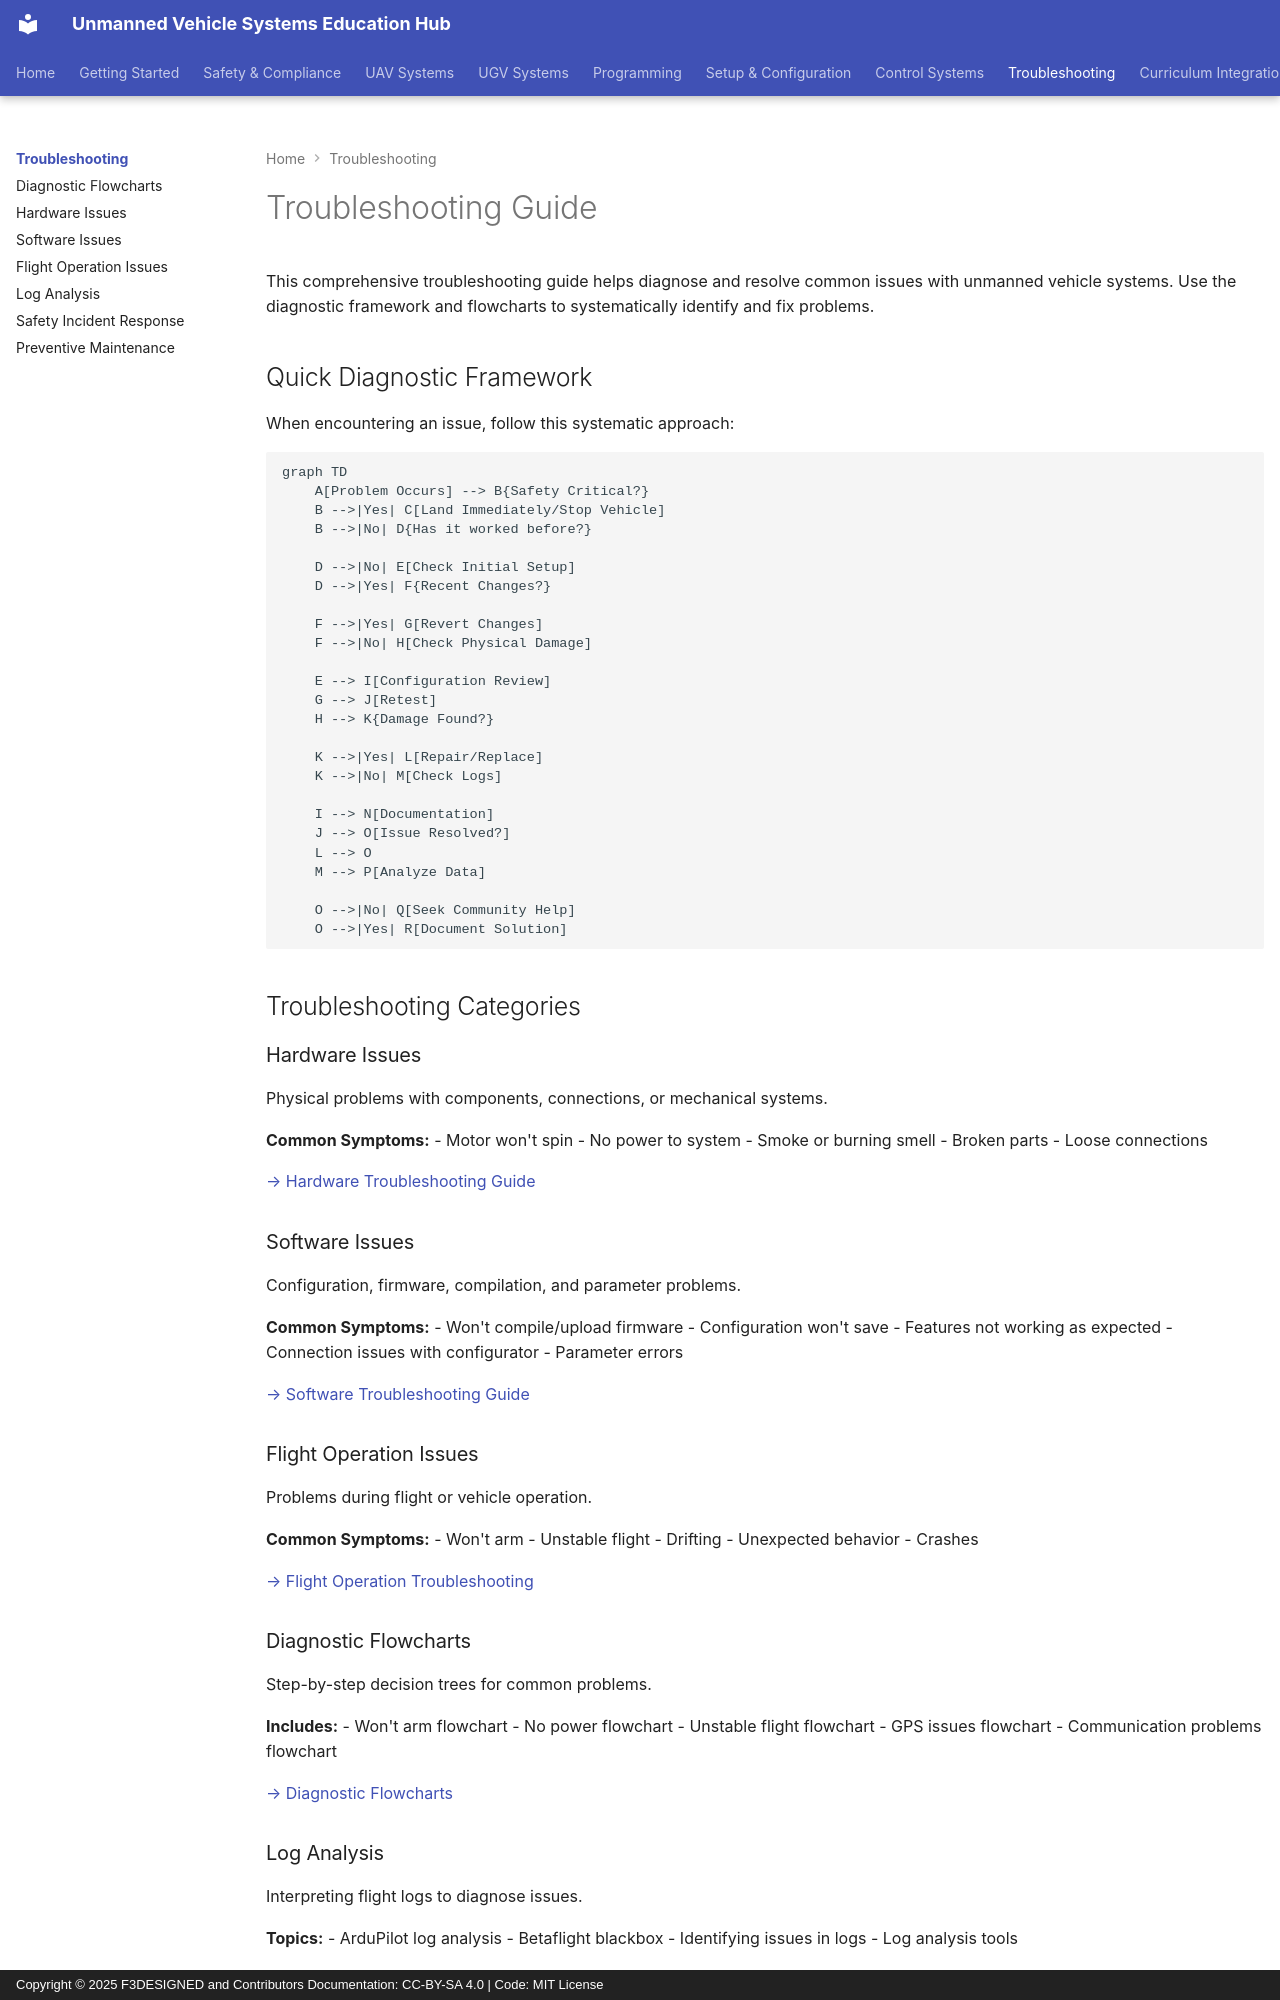

repository: F3DESIGNED/unmanned-vehicle-edu-hub · page: troubleshooting/index.html · generator: mkdocs · copyright: Copyright © 2025 F3DESIGNED and Contributors Documentation: CC-BY-SA 4.0 | Code: MIT License

# Troubleshooting Guide

This comprehensive troubleshooting guide helps diagnose and resolve common issues with unmanned vehicle systems. Use the diagnostic framework and flowcharts to systematically identify and fix problems.

## Quick Diagnostic Framework

When encountering an issue, follow this systematic approach:

```mermaid
graph TD
    A[Problem Occurs] --> B{Safety Critical?}
    B -->|Yes| C[Land Immediately/Stop Vehicle]
    B -->|No| D{Has it worked before?}

    D -->|No| E[Check Initial Setup]
    D -->|Yes| F{Recent Changes?}

    F -->|Yes| G[Revert Changes]
    F -->|No| H[Check Physical Damage]

    E --> I[Configuration Review]
    G --> J[Retest]
    H --> K{Damage Found?}

    K -->|Yes| L[Repair/Replace]
    K -->|No| M[Check Logs]

    I --> N[Documentation]
    J --> O[Issue Resolved?]
    L --> O
    M --> P[Analyze Data]

    O -->|No| Q[Seek Community Help]
    O -->|Yes| R[Document Solution]
```

## Troubleshooting Categories

### Hardware Issues
Physical problems with components, connections, or mechanical systems.

**Common Symptoms:**
- Motor won't spin
- No power to system
- Smoke or burning smell
- Broken parts
- Loose connections

[→ Hardware Troubleshooting Guide](hardware-issues.md)

### Software Issues
Configuration, firmware, compilation, and parameter problems.

**Common Symptoms:**
- Won't compile/upload firmware
- Configuration won't save
- Features not working as expected
- Connection issues with configurator
- Parameter errors

[→ Software Troubleshooting Guide](software-issues.md)

### Flight Operation Issues
Problems during flight or vehicle operation.

**Common Symptoms:**
- Won't arm
- Unstable flight
- Drifting
- Unexpected behavior
- Crashes

[→ Flight Operation Troubleshooting](flight-operation-issues.md)

### Diagnostic Flowcharts
Step-by-step decision trees for common problems.

**Includes:**
- Won't arm flowchart
- No power flowchart
- Unstable flight flowchart
- GPS issues flowchart
- Communication problems flowchart

[→ Diagnostic Flowcharts](diagnostic-flowcharts.md)
